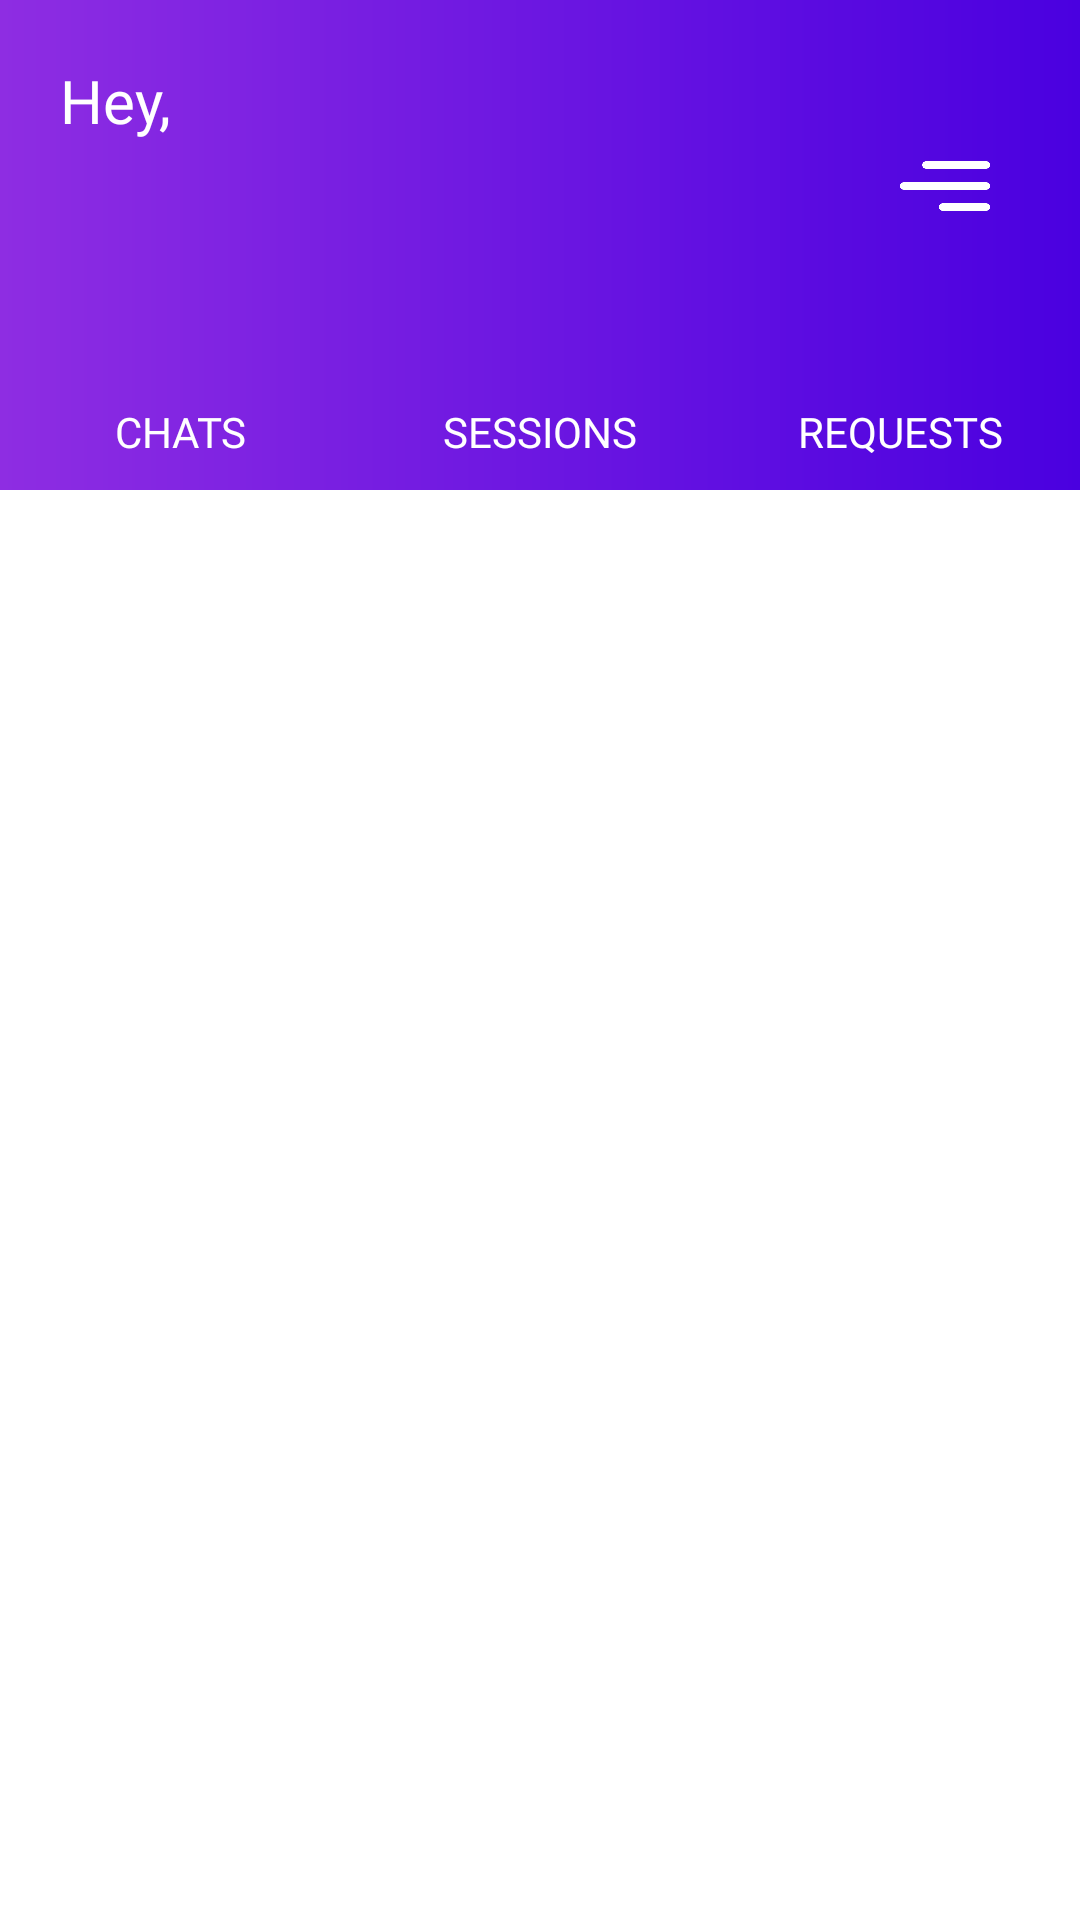

Here is an Android app screen rendered from its layout file. Give the layout XML and the strings, colors and styles it references.
<!-- AndroidManifest.xml: application theme Theme.MHTDoctorApp -->
<!-- res/layout/activity_main.xml -->
<?xml version="1.0" encoding="utf-8"?>
<androidx.constraintlayout.widget.ConstraintLayout
    xmlns:android="http://schemas.android.com/apk/res/android"
    xmlns:app="http://schemas.android.com/apk/res-auto"
    xmlns:tools="http://schemas.android.com/tools"
    android:layout_width="match_parent"
    android:layout_height="match_parent"
    android:background="@color/white"
    tools:context=".MainActivity">
    <RelativeLayout
        android:layout_width="match_parent"
        android:layout_height="match_parent"
        android:orientation="vertical">

        <RelativeLayout
            android:id="@+id/dashboardTop"
            android:layout_width="match_parent"
            android:layout_height="wrap_content"
            android:layout_alignParentTop="true"
            android:background="@drawable/gradient">

            <TextView
                android:id="@+id/hey"
                android:layout_width="wrap_content"
                android:layout_height="wrap_content"
                android:layout_marginStart="20dp"
                android:layout_marginTop="20dp"
                android:layout_marginEnd="20dp"
                android:fontFamily="@font/ubuntu_light"
                android:text="Hey,"
                android:textColor="@color/white"
                android:textSize="20sp" />

            <TextView
                android:id="@+id/userName"
                android:layout_width="wrap_content"
                android:layout_height="wrap_content"
                android:layout_below="@id/hey"
                android:layout_marginStart="20dp"
                android:layout_marginEnd="20dp"
                android:layout_marginBottom="40dp"
                android:fontFamily="@font/ubuntu_light"
                android:textColor="@color/white"
                android:textSize="28sp" />

            <ImageView
                android:id="@+id/settings"
                android:layout_width="50dp"
                android:layout_height="50dp"
                android:layout_alignParentEnd="true"
                android:layout_centerVertical="true"
                android:layout_marginStart="30dp"
                android:layout_marginEnd="20dp"
                android:padding="10dp"
                android:src="@drawable/menu" />
        </RelativeLayout>

        <LinearLayout
            android:id="@+id/options"
            android:layout_width="match_parent"
            android:layout_height="wrap_content"
            android:layout_below="@id/dashboardTop"
            android:background="@drawable/gradient">
            <TextView
                android:id="@+id/chatList"
                android:layout_width="0dp"
                android:layout_height="wrap_content"
                android:layout_weight="1"
                android:text="CHATS"
                android:textAllCaps="true"
                android:fontFamily="@font/ubuntu_light"
                android:textSize="14sp"
                android:padding="10dp"
                android:textColor="@color/white"
                android:gravity="center_horizontal"/>

            <TextView
                android:id="@+id/appointmentList"
                android:layout_width="0dp"
                android:layout_height="wrap_content"
                android:layout_weight="1"
                android:fontFamily="@font/ubuntu_light"
                android:gravity="center_horizontal"
                android:padding="10dp"
                android:text="SESSIONS"
                android:textAllCaps="true"
                android:textColor="@color/white"
                android:textSize="14sp" />

            <TextView
                android:id="@+id/request_List"
                android:layout_width="0dp"
                android:layout_height="wrap_content"
                android:layout_weight="1"
                android:text="REQUESTS"
                android:textAllCaps="true"
                android:fontFamily="@font/ubuntu_light"
                android:textSize="14sp"
                android:padding="10dp"
                android:textColor="@color/white"
                android:gravity="center_horizontal"/>
        </LinearLayout>

        <androidx.cardview.widget.CardView
            android:id="@+id/spinner_chat_options"
            android:layout_width="wrap_content"
            android:layout_height="wrap_content"
            android:layout_below="@id/options"
            android:layout_alignParentEnd="true"
            android:layout_marginStart="10dp"
            android:layout_marginTop="10dp"
            android:layout_marginEnd="10dp"
            android:layout_marginBottom="10dp"
            android:elevation="5dp"
            android:visibility="gone">

            <Spinner
                android:id="@+id/spinner_chat"
                android:layout_width="wrap_content"
                android:layout_height="wrap_content"
                android:layout_margin="10dp" />
        </androidx.cardview.widget.CardView>

        <androidx.cardview.widget.CardView
            android:id="@+id/spinner_appointment_options"
            android:layout_width="wrap_content"
            android:layout_height="wrap_content"
            android:layout_below="@id/options"
            android:layout_alignParentEnd="true"
            android:layout_marginStart="10dp"
            android:layout_marginTop="10dp"
            android:layout_marginEnd="10dp"
            android:layout_marginBottom="10dp"
            android:elevation="5dp"
            android:visibility="gone">

            <Spinner
                android:id="@+id/spinner_appointment"
                android:layout_width="wrap_content"
                android:layout_height="wrap_content"
                android:layout_margin="10dp" />
        </androidx.cardview.widget.CardView>

        <LinearLayout
            android:id="@+id/appList"
            android:layout_width="match_parent"
            android:layout_height="match_parent"
            android:orientation="vertical"
            android:layout_below="@id/spinner_appointment_options"
            android:visibility="gone">
                <androidx.recyclerview.widget.RecyclerView
                    android:id="@+id/DoctorPatientList"
                    android:layout_width="match_parent"
                    android:layout_height="match_parent"
                    android:layout_margin="15dp"/>
        </LinearLayout>

        <LinearLayout
            android:id="@+id/reqList"
            android:layout_width="match_parent"
            android:layout_height="match_parent"
            android:orientation="vertical"
            android:layout_below="@id/options"
            android:visibility="gone">
            <androidx.recyclerview.widget.RecyclerView
                android:id="@+id/requestList"
                android:layout_width="match_parent"
                android:layout_height="wrap_content"
                android:scrollbars="horizontal"/>
        </LinearLayout>

        <LinearLayout
            android:id="@+id/appListMonth"
            android:layout_width="match_parent"
            android:layout_height="match_parent"
            android:orientation="vertical"
            android:layout_below="@id/options"
            android:visibility="gone">
            <androidx.recyclerview.widget.RecyclerView
                android:id="@+id/appointmentListMonth"
                android:layout_width="match_parent"
                android:layout_height="wrap_content"
                android:scrollbars="horizontal"/>
        </LinearLayout>
    </RelativeLayout>

</androidx.constraintlayout.widget.ConstraintLayout>
<!-- resources referenced by this layout -->
<resources>
  <color name="white">#FFFFFFFF</color>
  <!-- drawable gradient (drawable) -->
  <?xml version="1.0" encoding="utf-8"?>
  <shape xmlns:android="http://schemas.android.com/apk/res/android"
      android:shape="rectangle">
      <gradient
          android:startColor = "@color/primary_p2"
          android:endColor = "@color/primary_p1"
          android:angle = "0"
          android:type = "linear" />
  </shape>
  <!-- drawable menu: png bitmap (drawable-v24, 2673 bytes) -->
  <style name="Theme.MHTDoctorApp" parent="Theme.AppCompat.DayNight.NoActionBar">
          
          <item name="colorPrimary">@color/black</item>
          <item name="colorPrimaryVariant">@color/black</item>
          <item name="colorOnPrimary">@color/black</item>
          
          <item name="colorSecondary">@color/teal_200</item>
          <item name="colorSecondaryVariant">@color/teal_700</item>
          <item name="colorOnSecondary">@color/black</item>
          
          <item name="android:statusBarColor" tools:targetApi="l">?attr/colorPrimaryVariant</item>
          
      </style>
  <color name="primary_p2">#FF8E2DE2</color>
  <color name="primary_p1">#FF4A00E0</color>
  <color name="black">#FF000000</color>
  <color name="teal_200">#FF03DAC5</color>
  <color name="teal_700">#FF018786</color>
</resources>
